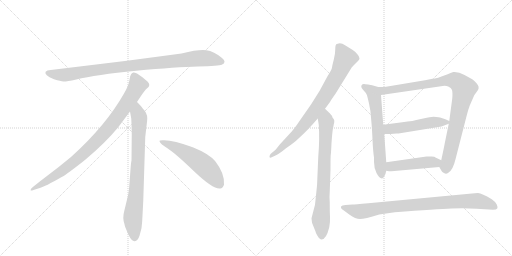
t = 0.00 s
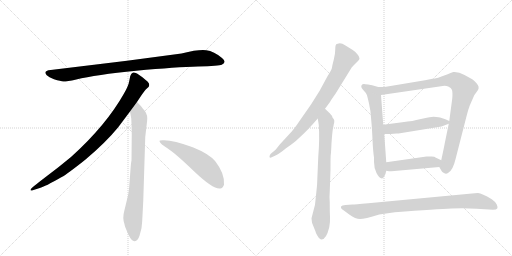
t = 1.91 s
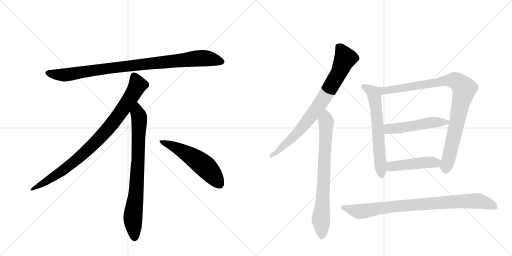
t = 3.82 s
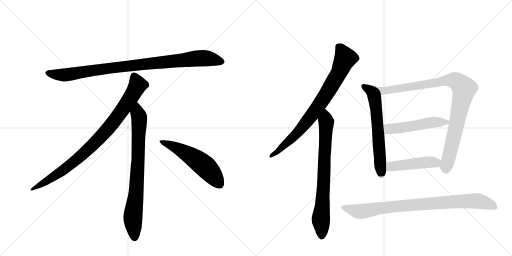
t = 5.73 s
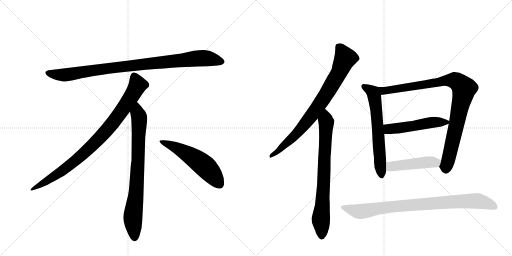
t = 7.64 s
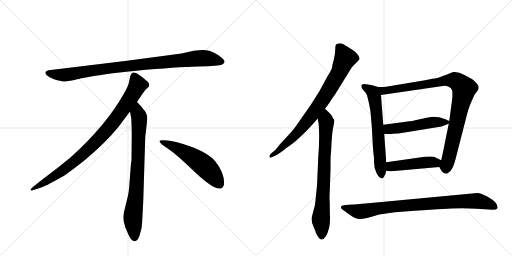
t = 9.55 s

The animated SVG that drew these frames (rendered in a browser with its animation timeline set to each time). Animation: 11 CSS @keyframes rules; one cycle of 9.54 s.

<svg version="1.1" viewBox="0 0 2048 1024" xmlns="http://www.w3.org/2000/svg">
  <g stroke="lightgray" stroke-dasharray="1,1" stroke-width="1" transform="scale(4, 4)">
    <line x1="0" y1="0" x2="256" y2="256"></line>
    <line x1="256" y1="0" x2="0" y2="256"></line>
    <line x1="128" y1="0" x2="128" y2="256"></line>
    <line x1="0" y1="128" x2="256" y2="128"></line>
    <line x1="256" y1="0" x2="512" y2="256"></line>
    <line x1="512" y1="0" x2="256" y2="256"></line>
    <line x1="384" y1="0" x2="384" y2="256"></line>
    <line x1="256" y1="128" x2="512" y2="128"></line>
  </g>
<g transform="scale(1, -1) translate(0, -850)">
   <style type="text/css">
    @keyframes keyframes0 {
      from {
       stroke: black;
       stroke-dashoffset: 952;
       stroke-width: 128;
       }
       76% {
       animation-timing-function: step-end;
       stroke: black;
       stroke-dashoffset: 0;
       stroke-width: 128;
       }
       to {
       stroke: black;
       stroke-width: 1024;
       }
       }
       #make-me-a-hanzi-animation-0 {
         animation: keyframes0 1.024740s both;
         animation-delay: 0.000000s;
         animation-timing-function: linear;
       }
    @keyframes keyframes1 {
      from {
       stroke: black;
       stroke-dashoffset: 897;
       stroke-width: 128;
       }
       74% {
       animation-timing-function: step-end;
       stroke: black;
       stroke-dashoffset: 0;
       stroke-width: 128;
       }
       to {
       stroke: black;
       stroke-width: 1024;
       }
       }
       #make-me-a-hanzi-animation-1 {
         animation: keyframes1 0.979980s both;
         animation-delay: 1.024740s;
         animation-timing-function: linear;
       }
    @keyframes keyframes2 {
      from {
       stroke: black;
       stroke-dashoffset: 792;
       stroke-width: 128;
       }
       72% {
       animation-timing-function: step-end;
       stroke: black;
       stroke-dashoffset: 0;
       stroke-width: 128;
       }
       to {
       stroke: black;
       stroke-width: 1024;
       }
       }
       #make-me-a-hanzi-animation-2 {
         animation: keyframes2 0.894531s both;
         animation-delay: 2.004720s;
         animation-timing-function: linear;
       }
    @keyframes keyframes3 {
      from {
       stroke: black;
       stroke-dashoffset: 548;
       stroke-width: 128;
       }
       64% {
       animation-timing-function: step-end;
       stroke: black;
       stroke-dashoffset: 0;
       stroke-width: 128;
       }
       to {
       stroke: black;
       stroke-width: 1024;
       }
       }
       #make-me-a-hanzi-animation-3 {
         animation: keyframes3 0.695964s both;
         animation-delay: 2.899251s;
         animation-timing-function: linear;
       }
    @keyframes keyframes4 {
      from {
       stroke: black;
       stroke-dashoffset: 806;
       stroke-width: 128;
       }
       72% {
       animation-timing-function: step-end;
       stroke: black;
       stroke-dashoffset: 0;
       stroke-width: 128;
       }
       to {
       stroke: black;
       stroke-width: 1024;
       }
       }
       #make-me-a-hanzi-animation-4 {
         animation: keyframes4 0.905924s both;
         animation-delay: 3.595215s;
         animation-timing-function: linear;
       }
    @keyframes keyframes5 {
      from {
       stroke: black;
       stroke-dashoffset: 759;
       stroke-width: 128;
       }
       71% {
       animation-timing-function: step-end;
       stroke: black;
       stroke-dashoffset: 0;
       stroke-width: 128;
       }
       to {
       stroke: black;
       stroke-width: 1024;
       }
       }
       #make-me-a-hanzi-animation-5 {
         animation: keyframes5 0.867676s both;
         animation-delay: 4.501139s;
         animation-timing-function: linear;
       }
    @keyframes keyframes6 {
      from {
       stroke: black;
       stroke-dashoffset: 631;
       stroke-width: 128;
       }
       67% {
       animation-timing-function: step-end;
       stroke: black;
       stroke-dashoffset: 0;
       stroke-width: 128;
       }
       to {
       stroke: black;
       stroke-width: 1024;
       }
       }
       #make-me-a-hanzi-animation-6 {
         animation: keyframes6 0.763509s both;
         animation-delay: 5.368815s;
         animation-timing-function: linear;
       }
    @keyframes keyframes7 {
      from {
       stroke: black;
       stroke-dashoffset: 997;
       stroke-width: 128;
       }
       76% {
       animation-timing-function: step-end;
       stroke: black;
       stroke-dashoffset: 0;
       stroke-width: 128;
       }
       to {
       stroke: black;
       stroke-width: 1024;
       }
       }
       #make-me-a-hanzi-animation-7 {
         animation: keyframes7 1.061361s both;
         animation-delay: 6.132324s;
         animation-timing-function: linear;
       }
    @keyframes keyframes8 {
      from {
       stroke: black;
       stroke-dashoffset: 506;
       stroke-width: 128;
       }
       62% {
       animation-timing-function: step-end;
       stroke: black;
       stroke-dashoffset: 0;
       stroke-width: 128;
       }
       to {
       stroke: black;
       stroke-width: 1024;
       }
       }
       #make-me-a-hanzi-animation-8 {
         animation: keyframes8 0.661784s both;
         animation-delay: 7.193685s;
         animation-timing-function: linear;
       }
    @keyframes keyframes9 {
      from {
       stroke: black;
       stroke-dashoffset: 465;
       stroke-width: 128;
       }
       60% {
       animation-timing-function: step-end;
       stroke: black;
       stroke-dashoffset: 0;
       stroke-width: 128;
       }
       to {
       stroke: black;
       stroke-width: 1024;
       }
       }
       #make-me-a-hanzi-animation-9 {
         animation: keyframes9 0.628418s both;
         animation-delay: 7.855469s;
         animation-timing-function: linear;
       }
    @keyframes keyframes10 {
      from {
       stroke: black;
       stroke-dashoffset: 877;
       stroke-width: 128;
       }
       74% {
       animation-timing-function: step-end;
       stroke: black;
       stroke-dashoffset: 0;
       stroke-width: 128;
       }
       to {
       stroke: black;
       stroke-width: 1024;
       }
       }
       #make-me-a-hanzi-animation-10 {
         animation: keyframes10 0.963704s both;
         animation-delay: 8.483887s;
         animation-timing-function: linear;
       }
</style>
<path d="M 726 636 L 508 607 L 203 570 Q 170 567 187 549 Q 195 542 216 533 Q 244 525 253 524 Q 263 523 305 532 Q 383 551 545 567 Q 707 582 792 584 Q 877 586 887 591 Q 909 601 888 618 Q 856 645 825 649 Q 795 653 726 636 Z" fill="lightgray"></path> 
<path d="M 548 442 Q 576 485 583 492 L 594 502 Q 597 505 597 511 Q 597 516 590 524 Q 572 541 548 556 Q 537 561 533 560 L 528 557 Q 526 556 524 552 Q 522 547 521 546 L 517 526 Q 514 507 496 476 Q 424 348 284 222 Q 235 181 180 140 Q 126 99 124 94 Q 117 84 134 90 L 159 98 Q 179 103 247 142 Q 268 153 341 211 Q 422 279 472 340 L 520 404 L 548 442 Z" fill="lightgray"></path> 
<path d="M 573 46 L 581 302 L 587 354 Q 589 370 589 377 Q 589 398 571 416 Q 569 421 548 442 C 527 464 515 434 520 404 L 525 376 Q 527 335 527 314 L 526 208 Q 524 202 522 172 L 518 119 Q 516 86 512 68 L 497 6 Q 489 -22 498 -47 L 500 -56 Q 502 -62 514 -89 Q 527 -116 539 -115 Q 551 -114 558 -93 L 566 -63 Q 569 -40 570 -12 L 573 46 Z" fill="lightgray"></path> 
<path d="M 638 285 Q 641 274 671 256 Q 701 237 777 164 Q 854 91 881 96 Q 891 97 896 111 Q 900 155 861 205 Q 836 235 771 261 Q 688 292 650 289 Q 637 289 638 285 Z" fill="lightgray"></path> 
<path d="M 1300 415 L 1320 442 Q 1324 450 1342 475 L 1408 582 Q 1411 584 1413 587 L 1432 606 Q 1437 611 1438 615 Q 1439 619 1432 630 Q 1425 641 1411 650 L 1382 668 Q 1369 677 1359 677 Q 1349 676 1345 673 Q 1341 669 1341 652 Q 1341 634 1335 611 Q 1329 588 1328 580 Q 1327 571 1310 545 L 1278 486 L 1244 432 L 1198 366 Q 1175 331 1154 310 L 1119 272 Q 1105 254 1100 249 L 1082 234 Q 1077 227 1078 222 Q 1079 217 1089 222 L 1100 227 Q 1119 236 1144 257 Q 1178 280 1194 296 Q 1230 328 1271 376 L 1300 415 Z" fill="lightgray"></path> 
<path d="M 1260 31 L 1246 -23 L 1248 -41 L 1260 -71 Q 1261 -72 1262 -76 Q 1263 -80 1266 -86 Q 1269 -93 1275 -101 Q 1282 -109 1286 -108 Q 1305 -108 1317 -59 Q 1321 -37 1320 -17 Q 1319 3 1319 40 Q 1317 61 1319 84 L 1322 172 Q 1322 228 1323 231 Q 1324 234 1326 277 Q 1329 320 1331 331 L 1335 352 Q 1338 363 1337 368 Q 1337 372 1330 380 Q 1329 387 1319 397 L 1300 415 C 1278 436 1266 406 1271 376 L 1275 351 Q 1279 295 1273 222 L 1269 128 Q 1269 111 1266 88 L 1260 31 Z" fill="lightgray"></path> 
<path d="M 1462 512 C 1455 513 1461 515 1458 514 Q 1450 515 1447 510 Q 1441 503 1453 490 Q 1466 477 1468 469 L 1473 449 Q 1476 437 1479 420 Q 1483 403 1483 391 L 1486 357 Q 1488 336 1490 291 Q 1492 246 1496 220 L 1496 202 Q 1496 178 1506 158 Q 1516 138 1528 136 Q 1532 136 1537 145 Q 1543 154 1545 167 L 1545 201 L 1537 314 L 1533 351 L 1524 470 C 1522 500 1492 509 1462 512 Z" fill="lightgray"></path> 
<path d="M 1730 535 L 1700 529 L 1550 504 Q 1540 502 1513 502 L 1492 508 Q 1479 512 1462 512 C 1432 515 1494 466 1524 470 L 1771 506 Q 1782 508 1793 504 Q 1805 499 1808 490 Q 1811 480 1809 456 L 1797 366 L 1795 355 L 1779 277 Q 1778 270 1765 209 C 1759 180 1755 185 1757 182 L 1767 165 Q 1768 162 1776 158 Q 1784 153 1792 158 Q 1811 167 1822 213 L 1863 373 Q 1873 412 1875 416 L 1879 428 L 1897 469 L 1912 490 Q 1919 503 1907 516 Q 1895 529 1889 533 L 1858 550 Q 1834 564 1813 562 Q 1804 560 1788 552 Q 1746 535 1730 535 Z" fill="lightgray"></path> 
<path d="M 1754 381 L 1735 383 Q 1727 383 1712 380 L 1679 373 Q 1654 366 1609 361 L 1533 351 C 1503 347 1507 314 1537 314 L 1549 314 Q 1566 314 1573 315 L 1587 316 Q 1597 316 1600 317 L 1766 344 L 1795 355 C 1810 361 1810 361 1797 366 Q 1763 381 1754 381 Z" fill="lightgray"></path> 
<path d="M 1545 167 L 1556 165 Q 1556 164 1577 166 L 1757 182 C 1787 185 1792 196 1765 209 L 1742 220 Q 1740 224 1726 224 L 1706 224 L 1545 201 C 1515 197 1515 172 1545 167 Z" fill="lightgray"></path> 
<path d="M 1906 15 L 1972 11 Q 1986 11 1989 16 Q 1992 21 1987 32 Q 1983 42 1967 53 Q 1927 77 1912 78 Q 1898 78 1888 76 L 1473 37 Q 1418 32 1410 32 L 1382 30 Q 1367 28 1365 25 Q 1360 17 1374 9 L 1397 -8 Q 1422 -26 1440 -26 Q 1458 -26 1517 -8 L 1579 1 Q 1750 14 1806 16 Q 1863 18 1906 15 Z" fill="lightgray"></path> 
      <clipPath id="make-me-a-hanzi-clip-0">
      <path d="M 726 636 L 508 607 L 203 570 Q 170 567 187 549 Q 195 542 216 533 Q 244 525 253 524 Q 263 523 305 532 Q 383 551 545 567 Q 707 582 792 584 Q 877 586 887 591 Q 909 601 888 618 Q 856 645 825 649 Q 795 653 726 636 Z" fill="lightgray"></path>
      </clipPath>
      <path clip-path="url(#make-me-a-hanzi-clip-0)" d="M 195 559 L 217 552 L 274 552 L 503 585 L 786 616 L 825 617 L 885 605 " fill="none" id="make-me-a-hanzi-animation-0" stroke-dasharray="824 1648" stroke-linecap="round"></path>

      <clipPath id="make-me-a-hanzi-clip-1">
      <path d="M 548 442 Q 576 485 583 492 L 594 502 Q 597 505 597 511 Q 597 516 590 524 Q 572 541 548 556 Q 537 561 533 560 L 528 557 Q 526 556 524 552 Q 522 547 521 546 L 517 526 Q 514 507 496 476 Q 424 348 284 222 Q 235 181 180 140 Q 126 99 124 94 Q 117 84 134 90 L 159 98 Q 179 103 247 142 Q 268 153 341 211 Q 422 279 472 340 L 520 404 L 548 442 Z" fill="lightgray"></path>
      </clipPath>
      <path clip-path="url(#make-me-a-hanzi-clip-1)" d="M 538 547 L 551 510 L 547 501 L 501 427 L 421 322 L 319 221 L 264 177 L 129 93 " fill="none" id="make-me-a-hanzi-animation-1" stroke-dasharray="769 1538" stroke-linecap="round"></path>

      <clipPath id="make-me-a-hanzi-clip-2">
      <path d="M 573 46 L 581 302 L 587 354 Q 589 370 589 377 Q 589 398 571 416 Q 569 421 548 442 C 527 464 515 434 520 404 L 525 376 Q 527 335 527 314 L 526 208 Q 524 202 522 172 L 518 119 Q 516 86 512 68 L 497 6 Q 489 -22 498 -47 L 500 -56 Q 502 -62 514 -89 Q 527 -116 539 -115 Q 551 -114 558 -93 L 566 -63 Q 569 -40 570 -12 L 573 46 Z" fill="lightgray"></path>
      </clipPath>
      <path clip-path="url(#make-me-a-hanzi-clip-2)" d="M 549 431 L 550 397 L 557 379 L 553 220 L 545 85 L 531 -24 L 539 -102 " fill="none" id="make-me-a-hanzi-animation-2" stroke-dasharray="664 1328" stroke-linecap="round"></path>

      <clipPath id="make-me-a-hanzi-clip-3">
      <path d="M 638 285 Q 641 274 671 256 Q 701 237 777 164 Q 854 91 881 96 Q 891 97 896 111 Q 900 155 861 205 Q 836 235 771 261 Q 688 292 650 289 Q 637 289 638 285 Z" fill="lightgray"></path>
      </clipPath>
      <path clip-path="url(#make-me-a-hanzi-clip-3)" d="M 645 284 L 688 268 L 793 206 L 841 163 L 877 115 " fill="none" id="make-me-a-hanzi-animation-3" stroke-dasharray="420 840" stroke-linecap="round"></path>

      <clipPath id="make-me-a-hanzi-clip-4">
      <path d="M 1300 415 L 1320 442 Q 1324 450 1342 475 L 1408 582 Q 1411 584 1413 587 L 1432 606 Q 1437 611 1438 615 Q 1439 619 1432 630 Q 1425 641 1411 650 L 1382 668 Q 1369 677 1359 677 Q 1349 676 1345 673 Q 1341 669 1341 652 Q 1341 634 1335 611 Q 1329 588 1328 580 Q 1327 571 1310 545 L 1278 486 L 1244 432 L 1198 366 Q 1175 331 1154 310 L 1119 272 Q 1105 254 1100 249 L 1082 234 Q 1077 227 1078 222 Q 1079 217 1089 222 L 1100 227 Q 1119 236 1144 257 Q 1178 280 1194 296 Q 1230 328 1271 376 L 1300 415 Z" fill="lightgray"></path>
      </clipPath>
      <path clip-path="url(#make-me-a-hanzi-clip-4)" d="M 1355 665 L 1380 615 L 1313 485 L 1196 325 L 1120 252 L 1084 227 " fill="none" id="make-me-a-hanzi-animation-4" stroke-dasharray="678 1356" stroke-linecap="round"></path>

      <clipPath id="make-me-a-hanzi-clip-5">
      <path d="M 1260 31 L 1246 -23 L 1248 -41 L 1260 -71 Q 1261 -72 1262 -76 Q 1263 -80 1266 -86 Q 1269 -93 1275 -101 Q 1282 -109 1286 -108 Q 1305 -108 1317 -59 Q 1321 -37 1320 -17 Q 1319 3 1319 40 Q 1317 61 1319 84 L 1322 172 Q 1322 228 1323 231 Q 1324 234 1326 277 Q 1329 320 1331 331 L 1335 352 Q 1338 363 1337 368 Q 1337 372 1330 380 Q 1329 387 1319 397 L 1300 415 C 1278 436 1266 406 1271 376 L 1275 351 Q 1279 295 1273 222 L 1269 128 Q 1269 111 1266 88 L 1260 31 Z" fill="lightgray"></path>
      </clipPath>
      <path clip-path="url(#make-me-a-hanzi-clip-5)" d="M 1301 407 L 1302 266 L 1283 -25 L 1287 -95 " fill="none" id="make-me-a-hanzi-animation-5" stroke-dasharray="631 1262" stroke-linecap="round"></path>

      <clipPath id="make-me-a-hanzi-clip-6">
      <path d="M 1462 512 C 1455 513 1461 515 1458 514 Q 1450 515 1447 510 Q 1441 503 1453 490 Q 1466 477 1468 469 L 1473 449 Q 1476 437 1479 420 Q 1483 403 1483 391 L 1486 357 Q 1488 336 1490 291 Q 1492 246 1496 220 L 1496 202 Q 1496 178 1506 158 Q 1516 138 1528 136 Q 1532 136 1537 145 Q 1543 154 1545 167 L 1545 201 L 1537 314 L 1533 351 L 1524 470 C 1522 500 1492 509 1462 512 Z" fill="lightgray"></path>
      </clipPath>
      <path clip-path="url(#make-me-a-hanzi-clip-6)" d="M 1455 504 L 1499 455 L 1526 147 " fill="none" id="make-me-a-hanzi-animation-6" stroke-dasharray="503 1006" stroke-linecap="round"></path>

      <clipPath id="make-me-a-hanzi-clip-7">
      <path d="M 1730 535 L 1700 529 L 1550 504 Q 1540 502 1513 502 L 1492 508 Q 1479 512 1462 512 C 1432 515 1494 466 1524 470 L 1771 506 Q 1782 508 1793 504 Q 1805 499 1808 490 Q 1811 480 1809 456 L 1797 366 L 1795 355 L 1779 277 Q 1778 270 1765 209 C 1759 180 1755 185 1757 182 L 1767 165 Q 1768 162 1776 158 Q 1784 153 1792 158 Q 1811 167 1822 213 L 1863 373 Q 1873 412 1875 416 L 1879 428 L 1897 469 L 1912 490 Q 1919 503 1907 516 Q 1895 529 1889 533 L 1858 550 Q 1834 564 1813 562 Q 1804 560 1788 552 Q 1746 535 1730 535 Z" fill="lightgray"></path>
      </clipPath>
      <path clip-path="url(#make-me-a-hanzi-clip-7)" d="M 1470 510 L 1530 486 L 1807 530 L 1826 526 L 1852 502 L 1856 494 L 1851 465 L 1784 170 " fill="none" id="make-me-a-hanzi-animation-7" stroke-dasharray="869 1738" stroke-linecap="round"></path>

      <clipPath id="make-me-a-hanzi-clip-8">
      <path d="M 1754 381 L 1735 383 Q 1727 383 1712 380 L 1679 373 Q 1654 366 1609 361 L 1533 351 C 1503 347 1507 314 1537 314 L 1549 314 Q 1566 314 1573 315 L 1587 316 Q 1597 316 1600 317 L 1766 344 L 1795 355 C 1810 361 1810 361 1797 366 Q 1763 381 1754 381 Z" fill="lightgray"></path>
      </clipPath>
      <path clip-path="url(#make-me-a-hanzi-clip-8)" d="M 1541 346 L 1553 334 L 1722 360 L 1784 363 " fill="none" id="make-me-a-hanzi-animation-8" stroke-dasharray="378 756" stroke-linecap="round"></path>

      <clipPath id="make-me-a-hanzi-clip-9">
      <path d="M 1545 167 L 1556 165 Q 1556 164 1577 166 L 1757 182 C 1787 185 1792 196 1765 209 L 1742 220 Q 1740 224 1726 224 L 1706 224 L 1545 201 C 1515 197 1515 172 1545 167 Z" fill="lightgray"></path>
      </clipPath>
      <path clip-path="url(#make-me-a-hanzi-clip-9)" d="M 1552 173 L 1570 185 L 1756 204 " fill="none" id="make-me-a-hanzi-animation-9" stroke-dasharray="337 674" stroke-linecap="round"></path>

      <clipPath id="make-me-a-hanzi-clip-10">
      <path d="M 1906 15 L 1972 11 Q 1986 11 1989 16 Q 1992 21 1987 32 Q 1983 42 1967 53 Q 1927 77 1912 78 Q 1898 78 1888 76 L 1473 37 Q 1418 32 1410 32 L 1382 30 Q 1367 28 1365 25 Q 1360 17 1374 9 L 1397 -8 Q 1422 -26 1440 -26 Q 1458 -26 1517 -8 L 1579 1 Q 1750 14 1806 16 Q 1863 18 1906 15 Z" fill="lightgray"></path>
      </clipPath>
      <path clip-path="url(#make-me-a-hanzi-clip-10)" d="M 1371 21 L 1438 4 L 1575 24 L 1907 47 L 1961 33 L 1982 20 " fill="none" id="make-me-a-hanzi-animation-10" stroke-dasharray="749 1498" stroke-linecap="round"></path>

</g>
</svg>
